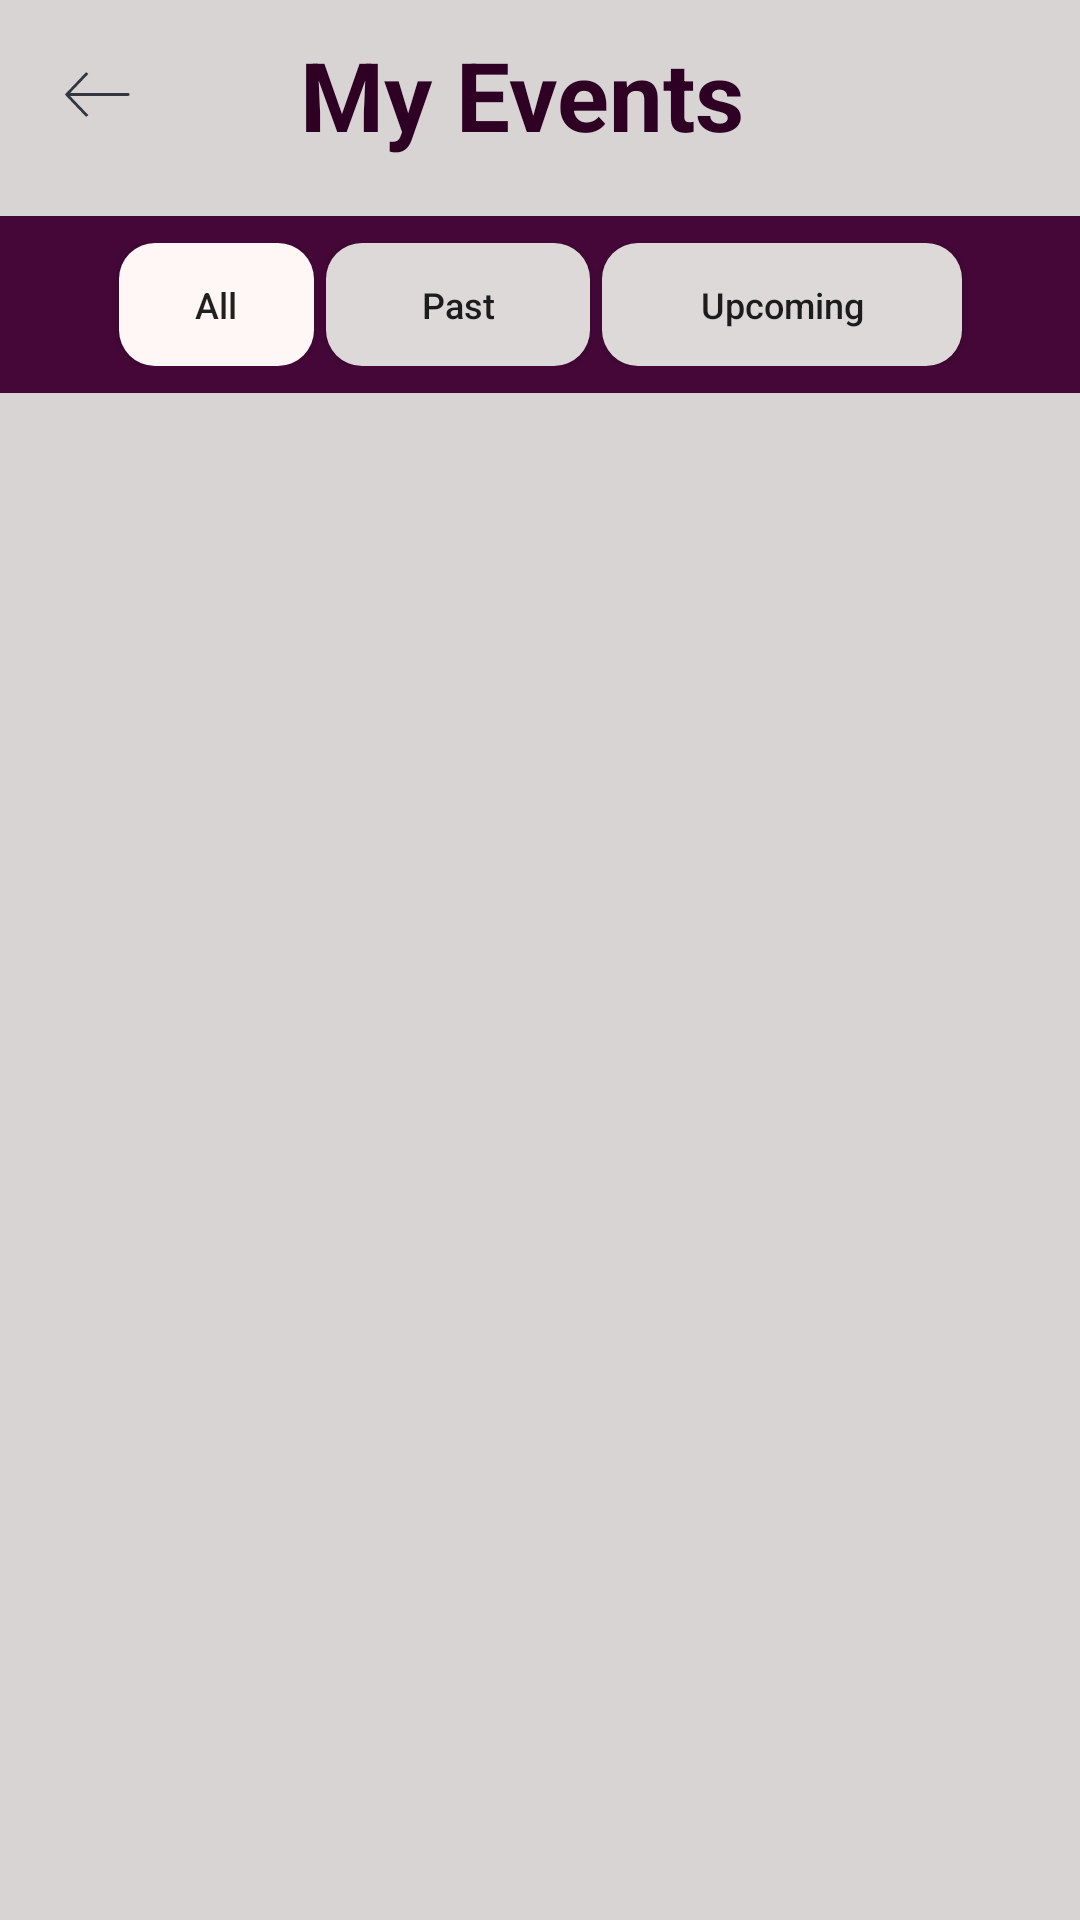

The Android layout XML behind this screen, and the referenced resources:
<!-- AndroidManifest.xml: application theme Theme.JavaProj -->
<!-- res/layout/activity_myevents.xml -->
<?xml version="1.0" encoding="utf-8"?>
<androidx.constraintlayout.widget.ConstraintLayout xmlns:android="http://schemas.android.com/apk/res/android"
    xmlns:app="http://schemas.android.com/apk/res-auto"
    xmlns:tools="http://schemas.android.com/tools"
    android:layout_width="match_parent"
    android:layout_height="match_parent"
    android:background="@color/Log_Bg"
    tools:context=".MyEvents">

    <LinearLayout
        android:id="@+id/linearLayout3"
        android:layout_width="match_parent"
        android:layout_height="match_parent"
        android:orientation="vertical"
        app:layout_constraintBottom_toBottomOf="parent"
        app:layout_constraintEnd_toEndOf="parent"
        app:layout_constraintStart_toStartOf="parent"
        app:layout_constraintTop_toTopOf="parent">

        <LinearLayout
            android:layout_width="match_parent"
            android:layout_height="wrap_content"
            android:layout_gravity="center_horizontal"
            android:layout_marginTop="10dp"
            android:layout_marginBottom="15dp"
            android:foregroundGravity="center_horizontal"
            android:gravity="center_horizontal"
            android:orientation="horizontal">

            <ImageView
                android:id="@+id/imageView40"
                android:layout_width="207dp"
                android:layout_height="match_parent"
                android:layout_weight="1"
                app:srcCompat="@drawable/leftarrow" />

            <TextView
                android:id="@+id/textView35"
                android:layout_width="295dp"
                android:layout_height="wrap_content"
                android:paddingStart="35dp"
                android:text="My Events"
                android:textColor="#2E0024"
                android:textSize="32dp"
                android:textStyle="bold" />
        </LinearLayout>

        <androidx.constraintlayout.widget.ConstraintLayout
            android:layout_width="match_parent"
            android:layout_height="wrap_content">

            <ImageView
                android:id="@+id/imageView23"
                android:layout_width="match_parent"
                android:layout_height="67dp"
                app:layout_constraintEnd_toEndOf="parent"
                app:layout_constraintStart_toStartOf="parent"
                app:layout_constraintTop_toTopOf="parent"
                app:srcCompat="@drawable/basebox" />

            <LinearLayout
                android:id="@+id/linearLayout2"
                android:layout_width="wrap_content"
                android:layout_height="57dp"
                android:foregroundGravity="center_horizontal"
                android:gravity="center_horizontal"
                android:orientation="horizontal"
                android:paddingHorizontal="5dp"
                android:paddingVertical="8dp"
                app:layout_constraintBottom_toBottomOf="@+id/imageView23"
                app:layout_constraintEnd_toEndOf="parent"
                app:layout_constraintStart_toStartOf="@+id/imageView23"
                app:layout_constraintTop_toTopOf="@+id/imageView23">

                <Button
                    android:id="@+id/button2"
                    android:layout_width="65dp"
                    android:layout_height="match_parent"
                    android:layout_marginHorizontal="2dp"
                    android:background="@drawable/button_filtersel"
                    android:text="All"
                    android:textAllCaps="false"
                    android:textSize="12dp" />

                <Button
                    android:id="@+id/button3"
                    android:layout_width="wrap_content"
                    android:layout_height="match_parent"
                    android:layout_marginHorizontal="2dp"
                    android:layout_weight="1"
                    android:background="@drawable/button_filterdesel"
                    android:text="Past"
                    android:textAllCaps="false"
                    android:textSize="12dp" />

                <Button
                    android:id="@+id/button7"
                    android:layout_width="120dp"
                    android:layout_height="match_parent"
                    android:layout_marginHorizontal="2dp"
                    android:layout_weight="1"
                    android:background="@drawable/button_filterdesel"
                    android:text="Upcoming"
                    android:textAllCaps="false"
                    android:textSize="12dp" />

            </LinearLayout>

        </androidx.constraintlayout.widget.ConstraintLayout>

        <ScrollView
            android:id="@+id/scrollView2"
            android:layout_width="match_parent"
            android:layout_height="595dp"
            android:layout_marginHorizontal="4dp"
            android:layout_marginVertical="10dp"
            android:foregroundGravity="center_horizontal">

            <LinearLayout
                android:id="@+id/cardContainer"
                android:layout_width="match_parent"
                android:layout_height="match_parent"
                android:layout_gravity="center_horizontal"
                android:layout_marginHorizontal="4dp"
                android:orientation="vertical"
                android:paddingBottom="10dp"/>
        </ScrollView>

    </LinearLayout>

</androidx.constraintlayout.widget.ConstraintLayout>
<!-- resources referenced by this layout -->
<resources>
  <color name="Log_Bg">#D8D4D4</color>
  <!-- drawable basebox (drawable) -->
  <vector xmlns:android="http://schemas.android.com/apk/res/android"
      android:width="385dp"
      android:height="63dp"
      android:viewportWidth="385"
      android:viewportHeight="63">
      <path
          android:fillColor="#FF450738"
          android:pathData="M0 0H385V63H0z"/>
  </vector>
  <!-- drawable button_filterdesel (drawable) -->
  <?xml version="1.0" encoding="utf-8"?>
  <shape xmlns:android="http://schemas.android.com/apk/res/android">
      <solid android:color="#DDD9D9" />
      <corners android:radius="12dp" />
  </shape>
  <!-- drawable button_filtersel (drawable) -->
  <?xml version="1.0" encoding="utf-8"?>
  <shape xmlns:android="http://schemas.android.com/apk/res/android">
      <solid android:color="#FFF6F6" />
      <corners android:radius="12dp" />
  </shape>
  <!-- drawable leftarrow (drawable) -->
  <?xml version="1.0" encoding="utf-8"?>
  <vector xmlns:android="http://schemas.android.com/apk/res/android"
      android:width="88dp"
      android:height="92dp"
      android:viewportWidth="88"
      android:viewportHeight="92">
      <path
          android:fillColor="#FF33363F"
          android:pathData="M22 46l-0.72 0.7-0.66-0.7 0.66-0.7L22 46Zm44-1c0.55 0 1 0.45 1 1s-0.45 1-1 1v-2ZM35.94 62.02L21.28 46.7l1.44-1.38L37.4 60.64l-1.45 1.38ZM21.28 45.31l14.66-15.33 1.45 1.38-14.67 15.33-1.44-1.38ZM22 45h44v2H22v-2Z"/>
  </vector>
  <style name="Theme.JavaProj" parent="Base.Theme.JavaProj" />
  <style name="Base.Theme.JavaProj" parent="Theme.AppCompat.Light.NoActionBar">
          <item name="android:windowFullscreen">true</item>
          <item name="android:windowNoTitle">true</item>
          <item name="windowNoTitle">true</item>
          <item name="colorPrimary">@color/Base_Primary</item>
          <item name="editTextStyle">@style/CustomTF</item>
      </style>
  <color name="Base_Primary">#450738</color>
  <style name="CustomTF" parent="Widget.AppCompat.EditText">
          <item name="android:background">@drawable/textfieldesign</item>
          <item name="android:textColor">@color/black</item>
      </style>
  <!-- drawable textfieldesign (drawable) -->
  <?xml version="1.0" encoding="utf-8"?>
  <shape xmlns:android="http://schemas.android.com/apk/res/android">
      <solid android:color="#FFF6F6" />
      <corners android:radius="13dp" />
  </shape>
  <color name="black">#FF000000</color>
</resources>
